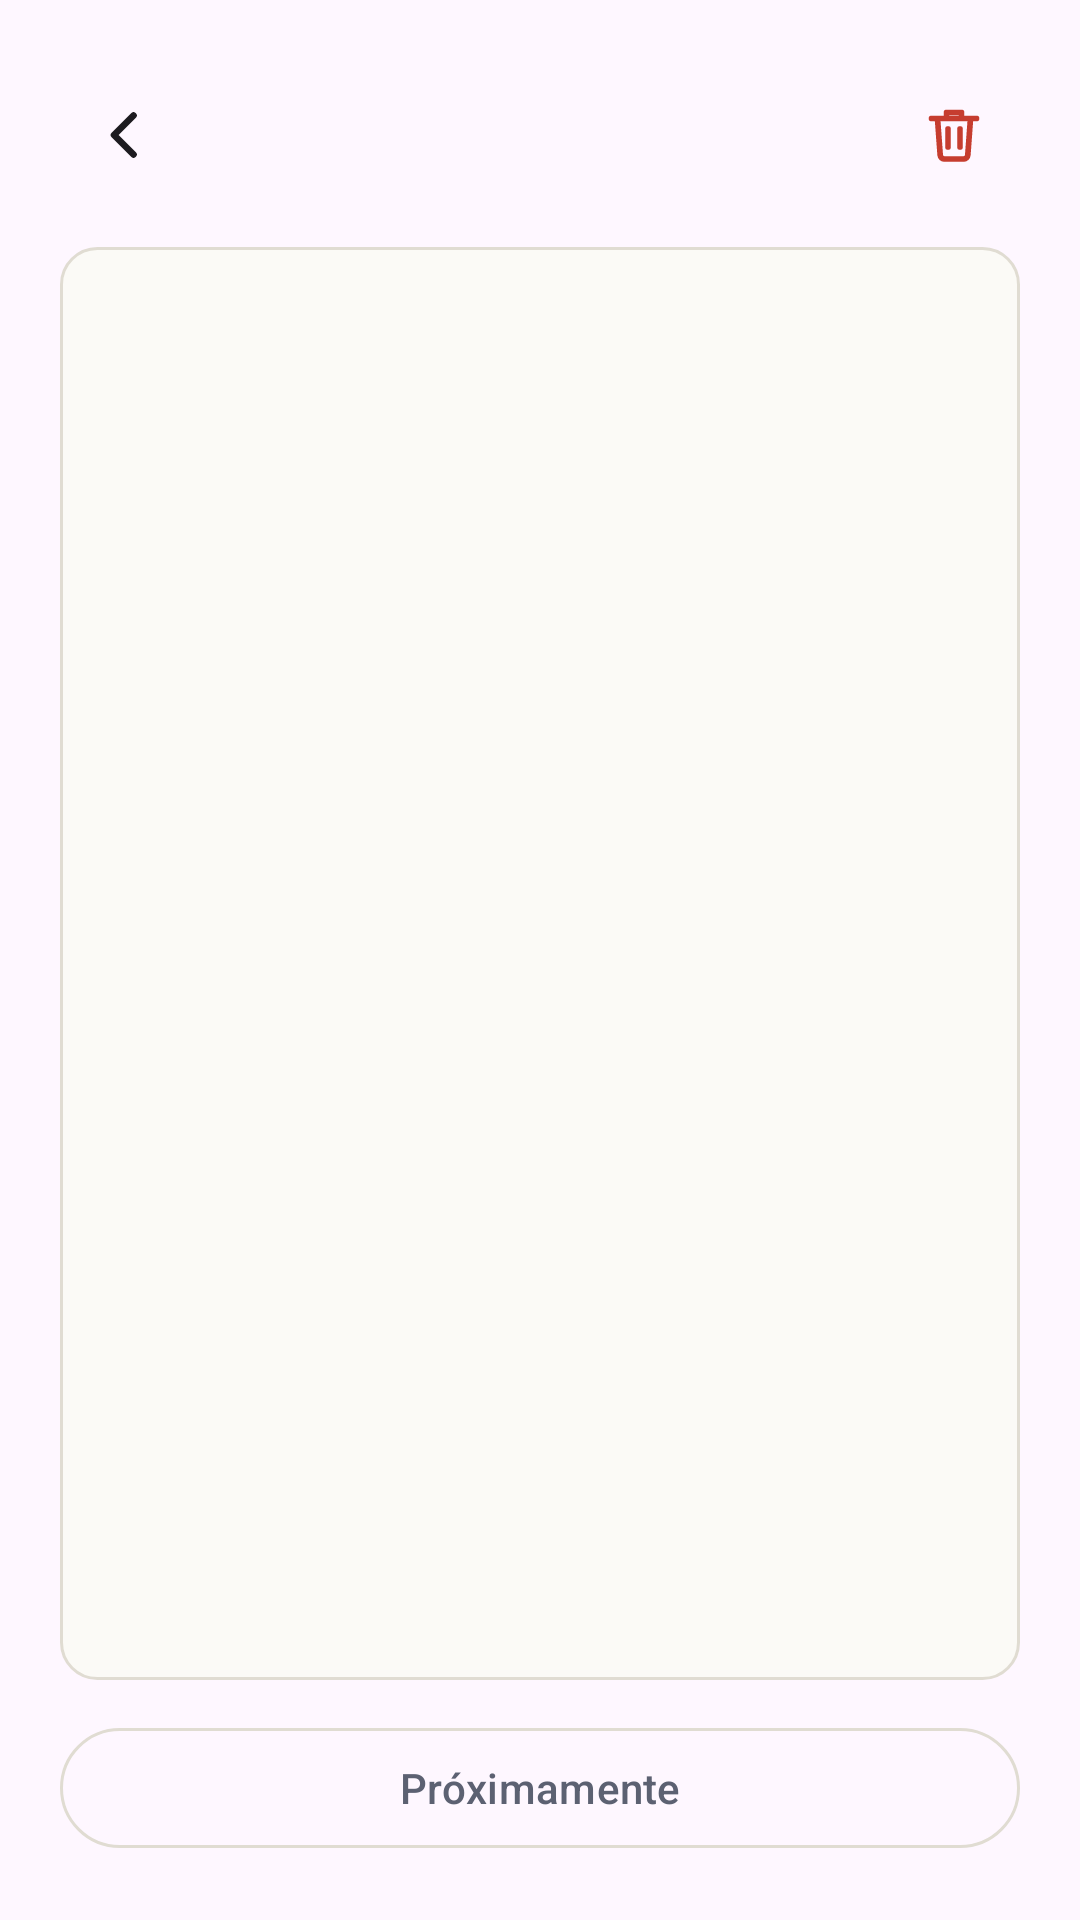

Reconstruct the res/layout file that produces this screen, plus the resources it refers to.
<!-- AndroidManifest.xml: application theme Theme.Nudo -->
<!-- res/layout/activity_conversacion.xml -->
<?xml version="1.0" encoding="utf-8"?>
<LinearLayout xmlns:android="http://schemas.android.com/apk/res/android"
    xmlns:app="http://schemas.android.com/apk/res-auto"
    xmlns:tools="http://schemas.android.com/tools"
    android:layout_width="match_parent"
    android:layout_height="match_parent"
    android:background="?android:colorBackground"
    android:orientation="vertical"
    android:padding="20dp">

    
    <LinearLayout
        android:layout_width="match_parent"
        android:layout_height="wrap_content"
        android:gravity="center_vertical"
        android:orientation="horizontal">

        <ImageButton
            android:id="@+id/botonAtras"
            android:layout_width="44dp"
            android:layout_height="44dp"
            android:background="?attr/selectableItemBackgroundBorderless"
            android:contentDescription="@string/desc_atras"
            android:src="@drawable/ic_atras" />

        <LinearLayout
            android:id="@+id/zonaTitulo"
            android:layout_width="0dp"
            android:layout_height="wrap_content"
            android:layout_marginStart="6dp"
            android:layout_weight="1"
            android:background="?attr/selectableItemBackground"
            android:orientation="vertical"
            android:paddingVertical="4dp">

            <TextView
                android:id="@+id/tituloConversacion"
                style="@style/Nudo.Titular"
                android:layout_width="match_parent"
                android:layout_height="wrap_content"
                android:ellipsize="end"
                android:maxLines="2"
                android:textSize="19sp"
                tools:text="Tutoría del TFG con Alberto" />

            <TextView
                android:id="@+id/metaConversacion"
                style="@style/Nudo.Maquina"
                android:layout_width="wrap_content"
                android:layout_height="wrap_content"
                android:layout_marginTop="2dp"
                android:textSize="11sp"
                tools:text="16 jul · 20:14 · toca para renombrar" />
        </LinearLayout>

        <ImageButton
            android:id="@+id/botonBorrar"
            android:layout_width="44dp"
            android:layout_height="44dp"
            android:background="?attr/selectableItemBackgroundBorderless"
            android:contentDescription="@string/desc_borrar"
            android:src="@drawable/ic_borrar" />
    </LinearLayout>

    
    <LinearLayout
        android:id="@+id/grupoHablantes"
        android:layout_width="match_parent"
        android:layout_height="wrap_content"
        android:layout_marginTop="12dp"
        android:orientation="vertical"
        android:visibility="gone"
        tools:visibility="visible">

        <TextView
            android:id="@+id/etiquetaHablantes"
            style="@style/Nudo.Maquina"
            android:layout_width="wrap_content"
            android:layout_height="wrap_content"
            android:letterSpacing="0.06"
            android:text="@string/hablantes_ayuda"
            android:textAllCaps="true"
            android:textSize="10sp" />

        <com.google.android.material.chip.ChipGroup
            android:id="@+id/grupoChipsHablantes"
            android:layout_width="match_parent"
            android:layout_height="wrap_content"
            android:layout_marginTop="6dp"
            app:chipSpacingVertical="2dp"
            app:singleSelection="false" />
    </LinearLayout>

    
    <FrameLayout
        android:layout_width="match_parent"
        android:layout_height="0dp"
        android:layout_marginTop="12dp"
        android:layout_weight="1">

        <ScrollView
            android:id="@+id/contenedorContenido"
            android:layout_width="match_parent"
            android:layout_height="match_parent"
            android:background="@drawable/fondo_tarjeta"
            android:fillViewport="true">

            <TextView
                android:id="@+id/textoContenido"
                android:layout_width="match_parent"
                android:layout_height="wrap_content"
                android:lineSpacingExtra="5dp"
                android:padding="16dp"
                android:textColor="@color/nudo_texto"
                android:textIsSelectable="true"
                android:textSize="15sp"
                tools:text="00:07  SPEAKER_00  Yo quitaría el estudio de campo." />
        </ScrollView>

        <LinearLayout
            android:id="@+id/grupoEstadoDetalle"
            android:layout_width="wrap_content"
            android:layout_height="wrap_content"
            android:layout_gravity="center"
            android:gravity="center"
            android:orientation="vertical"
            android:visibility="gone">

            <ProgressBar
                android:id="@+id/progresoDetalle"
                android:layout_width="wrap_content"
                android:layout_height="wrap_content"
                android:indeterminateTint="@color/nudo_hilo" />

            <TextView
                android:id="@+id/textoEstadoDetalle"
                android:layout_width="wrap_content"
                android:layout_height="wrap_content"
                android:layout_marginTop="14dp"
                android:gravity="center"
                android:paddingHorizontal="24dp"
                android:textColor="@color/nudo_texto_suave"
                android:textSize="14sp"
                tools:text="Anudando…" />
        </LinearLayout>
    </FrameLayout>

    
    <com.google.android.material.button.MaterialButton
        android:id="@+id/botonProximamente"
        style="@style/Widget.Material3.Button.OutlinedButton"
        android:layout_width="match_parent"
        android:layout_height="wrap_content"
        android:layout_marginTop="12dp"
        android:text="@string/proximamente_boton"
        android:textColor="@color/nudo_texto_suave"
        app:strokeColor="@color/nudo_linea" />
</LinearLayout>
<!-- resources referenced by this layout -->
<resources>
  <color name="nudo_hilo">#C63D2F</color>
  <color name="nudo_linea">#E0DCD2</color>
  <color name="nudo_texto">#1C2233</color>
  <color name="nudo_texto_suave">#5C6172</color>
  <!-- drawable fondo_tarjeta (drawable) -->
  <?xml version="1.0" encoding="utf-8"?>
  <shape xmlns:android="http://schemas.android.com/apk/res/android" android:shape="rectangle">
      <solid android:color="@color/nudo_superficie" />
      <stroke android:width="1dp" android:color="@color/nudo_linea" />
      <corners android:radius="12dp" />
  </shape>
  <!-- drawable ic_atras (drawable) -->
  <?xml version="1.0" encoding="utf-8"?>
  <vector xmlns:android="http://schemas.android.com/apk/res/android"
      android:width="24dp" android:height="24dp"
      android:viewportWidth="24" android:viewportHeight="24"
      android:tint="?attr/colorOnSurface">
      <path
          android:pathData="M14.5,5.5L8,12l6.5,6.5"
          android:strokeColor="#FFFFFF"
          android:strokeWidth="2.2"
          android:strokeLineCap="round"
          android:strokeLineJoin="round"
          android:fillColor="#00000000" />
  </vector>
  <!-- drawable ic_borrar (drawable) -->
  <?xml version="1.0" encoding="utf-8"?>
  <vector xmlns:android="http://schemas.android.com/apk/res/android"
      android:width="24dp" android:height="24dp"
      android:viewportWidth="24" android:viewportHeight="24"
      android:tint="@color/nudo_hilo">
      <path
          android:pathData="M4.5,6.5h15M9.5,6.5V4.5h5v2M6.5,6.5l0.9,12.2a1.4,1.4 0 0,0 1.4,1.3h6.4a1.4,1.4 0 0,0 1.4,-1.3l0.9,-12.2M10,10v6M14,10v6"
          android:strokeColor="#FFFFFF"
          android:strokeWidth="1.9"
          android:strokeLineCap="round"
          android:strokeLineJoin="round"
          android:fillColor="#00000000" />
  </vector>
  <string name="desc_atras">Volver al historial</string>
  <string name="desc_borrar">Borrar esta conversación</string>
  <string name="hablantes_ayuda">Hablantes · toca uno para nombrarlo</string>
  <string name="proximamente_boton">Próximamente</string>
  <style name="Theme.Nudo" parent="Theme.Material3.DayNight.NoActionBar" />
  <color name="nudo_superficie">#FBFAF6</color>
</resources>
